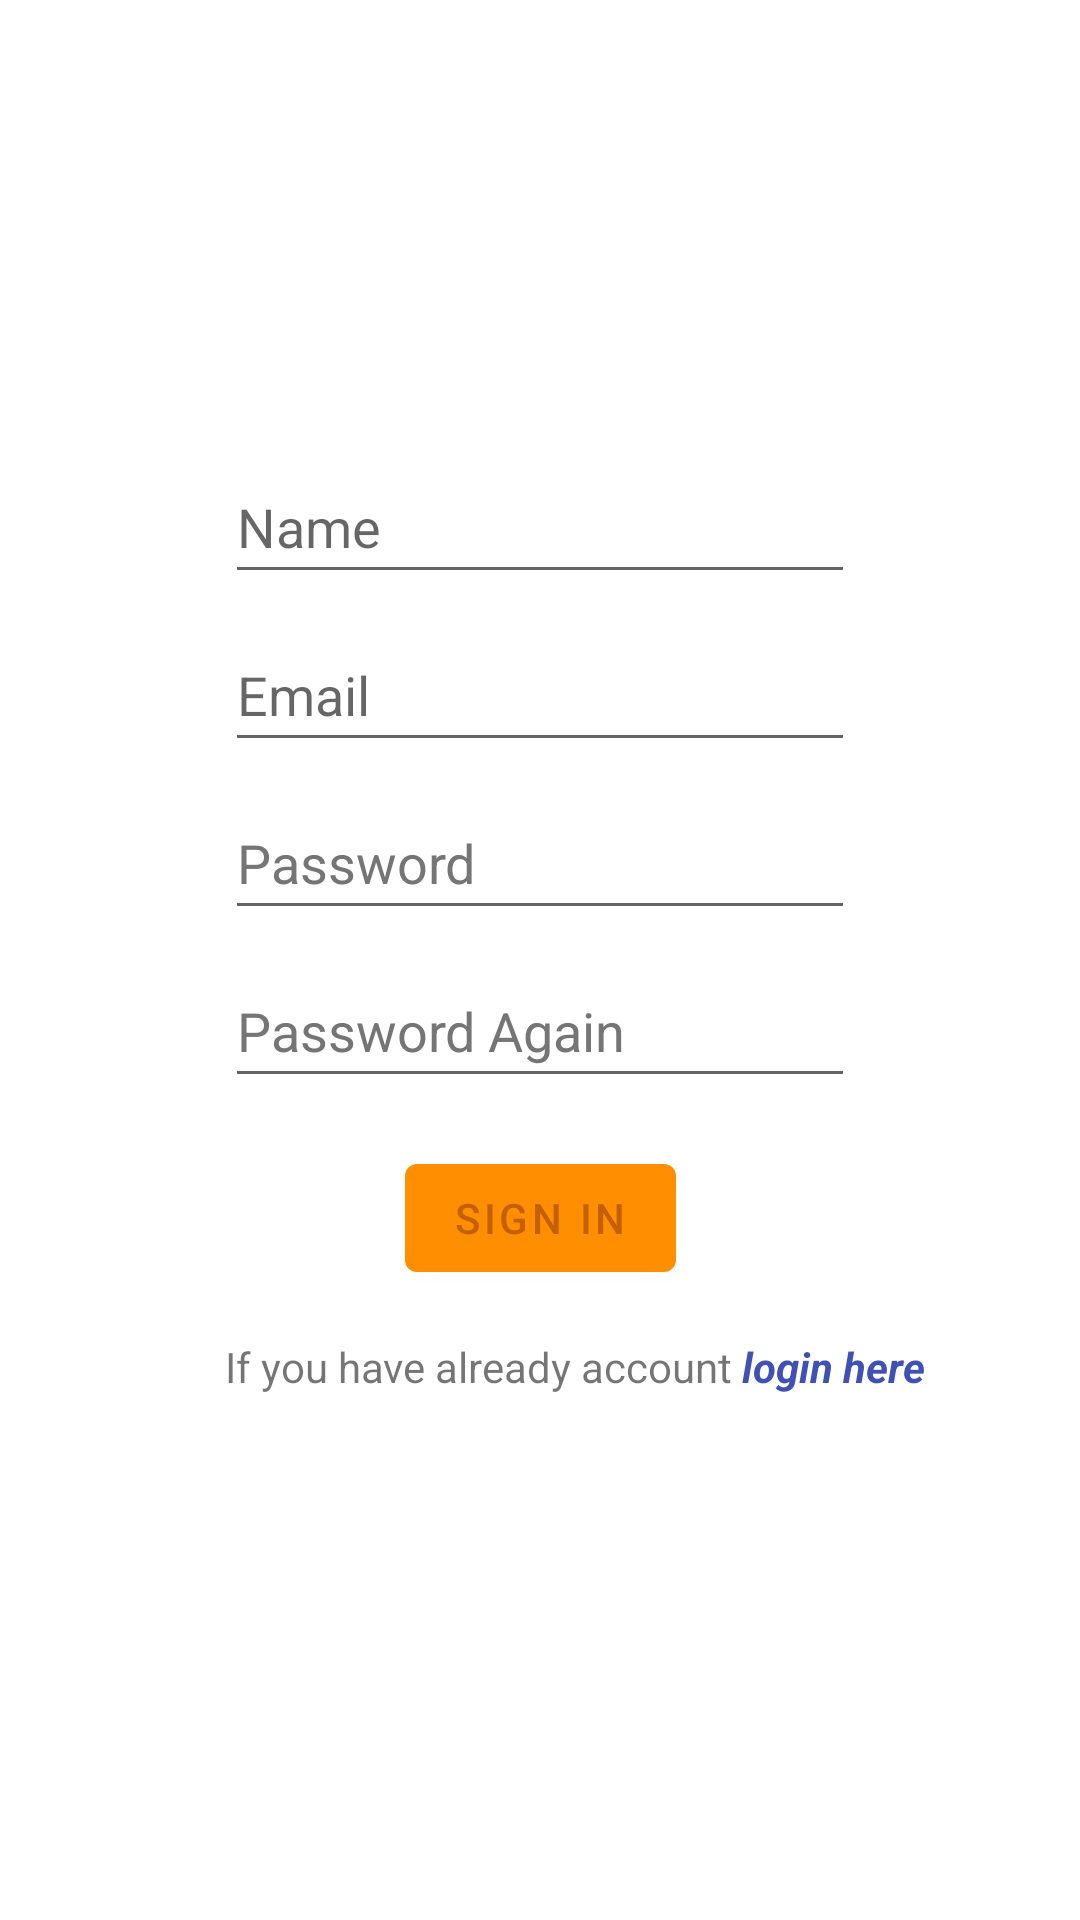

The Android layout XML behind this screen, and the referenced resources:
<!-- AndroidManifest.xml: application theme Theme.Graduation -->
<!-- res/layout/activity_register.xml -->
<?xml version="1.0" encoding="utf-8"?>
<androidx.constraintlayout.widget.ConstraintLayout xmlns:android="http://schemas.android.com/apk/res/android"
    xmlns:app="http://schemas.android.com/apk/res-auto"
    xmlns:tools="http://schemas.android.com/tools"
    android:layout_width="match_parent"
    android:layout_height="match_parent"
    tools:context=".Authentication.RegisterActivity">
    <ProgressBar
        android:id="@+id/registerProgressBar"
        style="?android:attr/progressBarStyle"
        android:layout_width="200dp"
        android:layout_height="wrap_content"
        android:layout_marginTop="204dp"
        android:layout_marginBottom="61dp"
        android:indeterminate="true"
        android:max="100"
        android:minWidth="200dp"
        android:minHeight="50dp"
        android:progress="0"
        app:layout_constraintBottom_toTopOf="@+id/textView"
        app:layout_constraintEnd_toEndOf="parent"
        app:layout_constraintStart_toStartOf="parent"
        app:layout_constraintTop_toTopOf="parent"
        android:visibility="invisible"/>

    <EditText
        android:id="@+id/registerMail"
        android:layout_width="0dp"
        android:layout_height="wrap_content"
        android:layout_marginTop="8dp"
        android:autofillHints="@string/prompt_email"
        android:hint="@string/prompt_email"
        android:inputType="textEmailAddress"
        android:minHeight="48dp"
        android:selectAllOnFocus="true"
        app:circularflow_radiusInDP="32dp"
        app:layout_constraintEnd_toEndOf="@+id/registerName"
        app:layout_constraintStart_toStartOf="@+id/registerName"
        app:layout_constraintTop_toBottomOf="@+id/registerName" />

    <EditText
        android:id="@+id/registerPassword"
        android:layout_width="0dp"
        android:layout_height="wrap_content"
        android:layout_marginTop="8dp"
        android:autofillHints="@string/prompt_password"
        android:hint="@string/prompt_password"
        android:imeActionLabel="@string/action_sign_in"
        android:imeOptions="actionDone"
        android:inputType="textPassword"
        android:minHeight="48dp"
        android:selectAllOnFocus="true"
        android:textColorHint="#757575"
        app:layout_constraintEnd_toEndOf="@+id/registerMail"
        app:layout_constraintStart_toStartOf="@+id/registerMail"
        app:layout_constraintTop_toBottomOf="@+id/registerMail" />


    <EditText
        android:id="@+id/registerName"
        android:layout_width="210dp"
        android:layout_height="wrap_content"
        android:layout_marginTop="150dp"
        android:autofillHints=""
        android:ems="10"
        android:hint="@string/name"
        android:inputType="textPersonName"
        android:minHeight="48dp"
        app:layout_constraintEnd_toEndOf="parent"
        app:layout_constraintStart_toStartOf="parent"
        app:layout_constraintTop_toTopOf="parent" />

    <EditText
        android:id="@+id/registerPasswordAgain"
        android:layout_width="0dp"
        android:layout_height="wrap_content"
        android:layout_marginTop="8dp"
        android:autofillHints="@string/prompt_password"
        android:hint="@string/prompt_password_again"
        android:imeActionLabel="@string/action_sign_in"
        android:imeOptions="actionDone"
        android:inputType="textPassword"
        android:minHeight="48dp"
        android:selectAllOnFocus="true"
        android:textColorHint="#757575"
        app:layout_constraintEnd_toEndOf="@+id/registerPassword"
        app:layout_constraintStart_toStartOf="@+id/registerPassword"
        app:layout_constraintTop_toBottomOf="@+id/registerPassword" />

    <Button
        android:id="@+id/registerButton"
        android:layout_width="wrap_content"
        android:layout_height="wrap_content"
        android:layout_gravity="start"
        android:layout_marginTop="16dp"
        android:text="@string/action_sign_in"
        app:layout_constraintEnd_toEndOf="@+id/registerPasswordAgain"
        app:layout_constraintStart_toStartOf="@+id/registerPasswordAgain"
        app:layout_constraintTop_toBottomOf="@+id/registerPasswordAgain" />

    <TextView
        android:id="@+id/textView"
        android:layout_width="wrap_content"
        android:layout_height="wrap_content"
        android:layout_marginTop="16dp"
        android:text="If you have already account "
        app:layout_constraintStart_toStartOf="@+id/registerPasswordAgain"
        app:layout_constraintTop_toBottomOf="@+id/registerButton" />

    <TextView
        android:id="@+id/goToLogin"
        android:layout_width="wrap_content"
        android:layout_height="wrap_content"
        android:text="login here"
        android:textColor="#3F51B5"
        android:textStyle="bold|italic"
        app:layout_constraintBottom_toBottomOf="@+id/textView"
        app:layout_constraintStart_toEndOf="@+id/textView" />




</androidx.constraintlayout.widget.ConstraintLayout>
<!-- resources referenced by this layout -->
<resources>
  <string name="action_sign_in">Sign in</string>
  <string name="name">Name</string>
  <string name="prompt_email">Email</string>
  <string name="prompt_password">Password</string>
  <string name="prompt_password_again">Password Again</string>
  <style name="Theme.Graduation" parent="Theme.MaterialComponents.Light.NoActionBar">
          
          <item name="colorPrimary">@color/primaryColor</item>
          <item name="colorPrimaryVariant">@color/primaryLightColor</item>
          <item name="colorOnPrimary">@color/primaryDarkColor</item>
          
          <item name="colorSecondary">@color/secondaryColor</item>
          <item name="colorSecondaryVariant">@color/secondaryLightColor</item>
          <item name="colorOnSecondary">@color/secondaryDarkColor</item>
          
          <item name="android:statusBarColor" tools:targetApi="l">?attr/colorPrimaryVariant</item>
          
  
      </style>
  <color name="primaryColor">#ff8f00</color>
  <color name="primaryLightColor">#ffc046</color>
  <color name="primaryDarkColor">#c56000</color>
  <color name="secondaryColor">#388e3c</color>
  <color name="secondaryLightColor">#6abf69</color>
  <color name="secondaryDarkColor">#00600f</color>
</resources>
